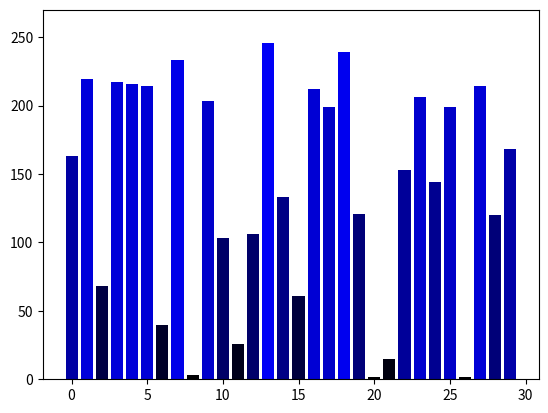

Reproduce this figure in Python.
import numpy as np
import matplotlib.pyplot as plt
from matplotlib.animation import FuncAnimation
def sort(lis,colours):
    n = len(lis)
    for i in range(0, n-1):
        if lis[i] > lis[i+1]:
            lis[i] , lis[i+1] = lis[i+1] , lis[i]
            colours[[i, i+1]] = colours[[i+1, i]]
    return lis , colours

def checker(lis, n):
    if lis[n] < lis[n-1]:
        return n
    if n == 1:
        return len(lis)
    return checker(lis, n-1)

n = 30



datas = np.random.randint(1, 255, n)

colour = np.zeros((n,2))
bruh =  datas / 255
colour = np.column_stack((colour, bruh))
data = list(datas)

fig, ax = plt.subplots()
bars = ax.bar(range(len(data)), data, color= colour)
ax.set_ylim(0, 270)
def update(frame):
    sort(data,colour)
    if checker(data, len(data) - 1) == len(data):
        ani.event_source.stop()
    for bar, h, c in zip(bars, data, colour):
        bar.set_height(h)
        bar.set_color(c)
    ax.set_title(f"Pass {frame + 1}")
    return bars

ani = FuncAnimation(fig, update, frames=len(data) - 1,
                    interval=200, blit=False, repeat=False)

plt.show()
